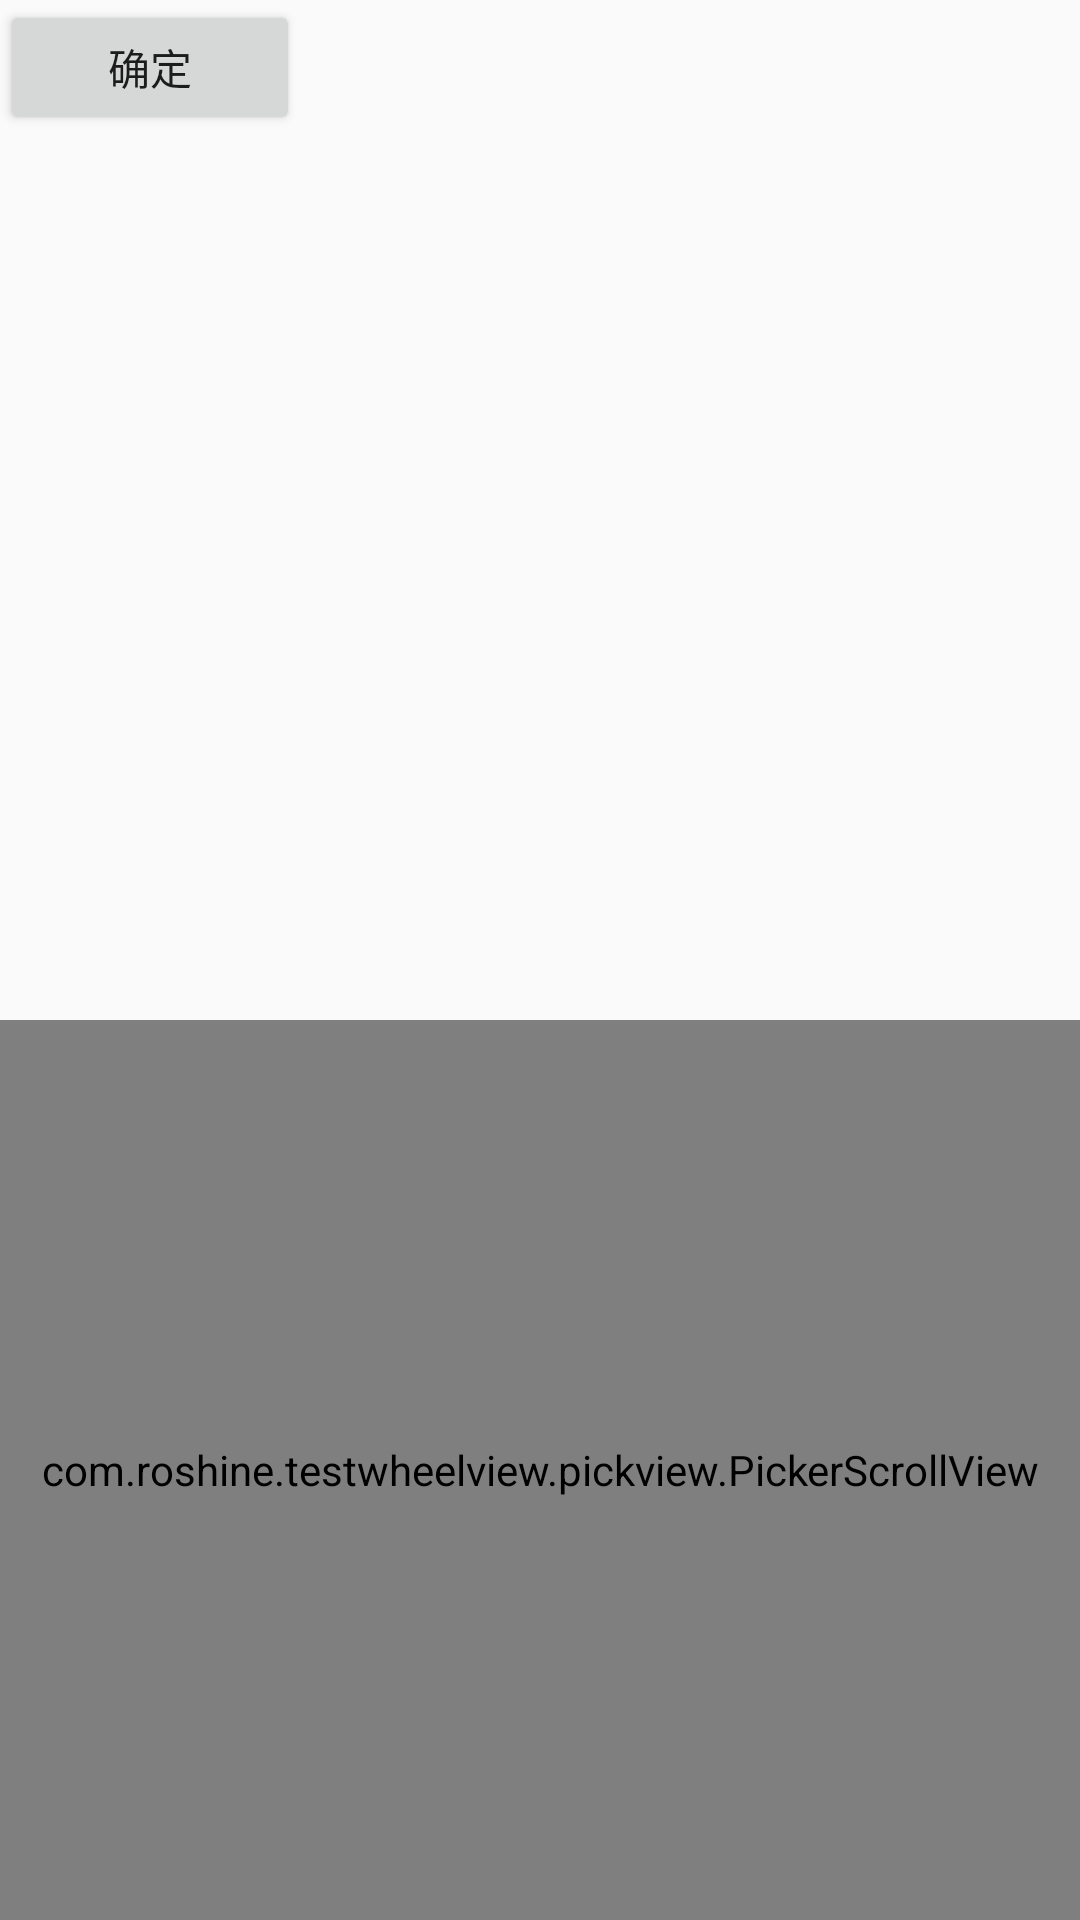

Here is an Android app screen rendered from its layout file. Give the layout XML and the strings, colors and styles it references.
<!-- AndroidManifest.xml: application theme AppTheme -->
<!-- res/layout/activity_main.xml -->
<?xml version="1.0" encoding="utf-8"?>
<RelativeLayout xmlns:android="http://schemas.android.com/apk/res/android"
    android:layout_width="match_parent"
    android:layout_height="match_parent"
    android:orientation="vertical">

    <Button
        android:id="@+id/btn_sure"
        android:layout_width="100dp"
        android:layout_height="45dp"
        android:text="确定"/>
    <com.roshine.testwheelview.pickview.PickerScrollView
        android:id="@+id/picker_view"
        android:layout_width="match_parent"
        android:layout_height="300dp"
        android:layout_alignParentBottom="true"/>

</RelativeLayout>
<!-- resources referenced by this layout -->
<resources>
  <style name="AppTheme" parent="Theme.AppCompat.Light.NoActionBar">
          
          <item name="colorPrimary">@color/colorPrimary</item>
          <item name="colorPrimaryDark">@color/colorPrimaryDark</item>
          <item name="colorAccent">@color/colorAccent</item>
      </style>
  <color name="colorPrimary">#3F51B5</color>
  <color name="colorPrimaryDark">#303F9F</color>
  <color name="colorAccent">#FF4081</color>
</resources>
